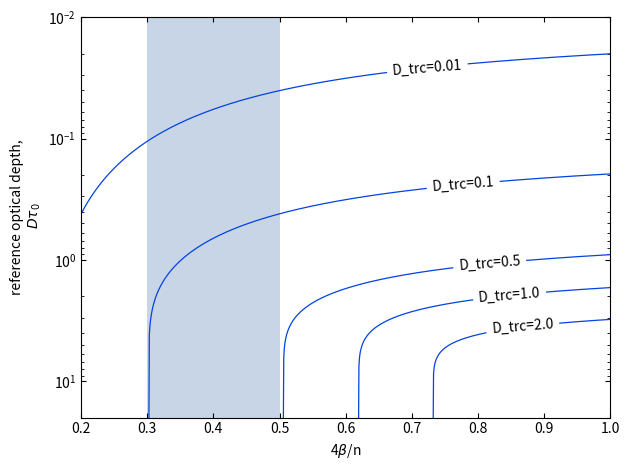

Source code (Python):
## PHYS404 - Coding Project 1
## ==============================
# [redacted]
## Radiative Convective Model
## Plotting figure 1 from Robinson and Catling paper

import numpy as np
from matplotlib import pyplot as plt
from scipy.optimize import fsolve
from scipy.special import gammaincc, gamma

## When defining function, Gamma(x,y) = gammaincc(1+x)*gamma()

def model1(y,x,a): # Equation 30 for Figure 1
    # Define x = 4\beta/n, y = D\tau_{0}, a = D\tau_{rc}
    gammas = gammaincc(1+x,a)*gamma(1+x) - gammaincc(1+x,y)*gamma(1+x)
    return (y/a)**x*np.exp(-(y-a))*(1+(np.exp(y)/(y**x))*(gammas))-(2+a)/(1+a)
        
n_args = 1001
x = np.linspace(0.2,1,n_args)

Dtrc = [0.01,0.1,0.5,1.0,2.0]
y0 = [0.1,0.3,0.5,0.7,0.8]
px = [0.67,0.73,0.77,0.8,0.82]
py = [0.03,0.27,1.2,2.2,4]

fig1,ax1 = plt.subplots()

for i in range(5):
    y_data = np.array([fsolve(model1,y0[i],args=(x[j],Dtrc[i])) for j in range(n_args)])
    y_data = y_data.flatten()
    
    ax1.plot(x,y_data,label='D_trc={}'.format(Dtrc[i]),color='xkcd:blue',linewidth=0.9)
    ax1.text(px[i], py[i], 'D_trc={}'.format(Dtrc[i]),bbox=dict(facecolor='white', edgecolor='none'),rotation=4.5)

ax1.set_xlabel(r'4$\beta$/n')
ax1.set_ylabel('reference optical depth,\n'+r' $D\tau_{0}$')
ax1.fill_betweenx(np.linspace(0.01,20,10), 0.3, 0.5, facecolor='lightsteelblue',alpha=0.7)
ax1.tick_params(top=True,axis='x',direction='in')
ax1.tick_params(right=True,axis='y',direction='in')
ax1.tick_params(which='minor', right=True, axis='y', direction='in')
ax1.set_yscale('log')
ax1.set_ylim(0.01,20)
ax1.set_xlim(0.2,1.0)
plt.gca().invert_yaxis()
plt.tight_layout()
plt.show()
